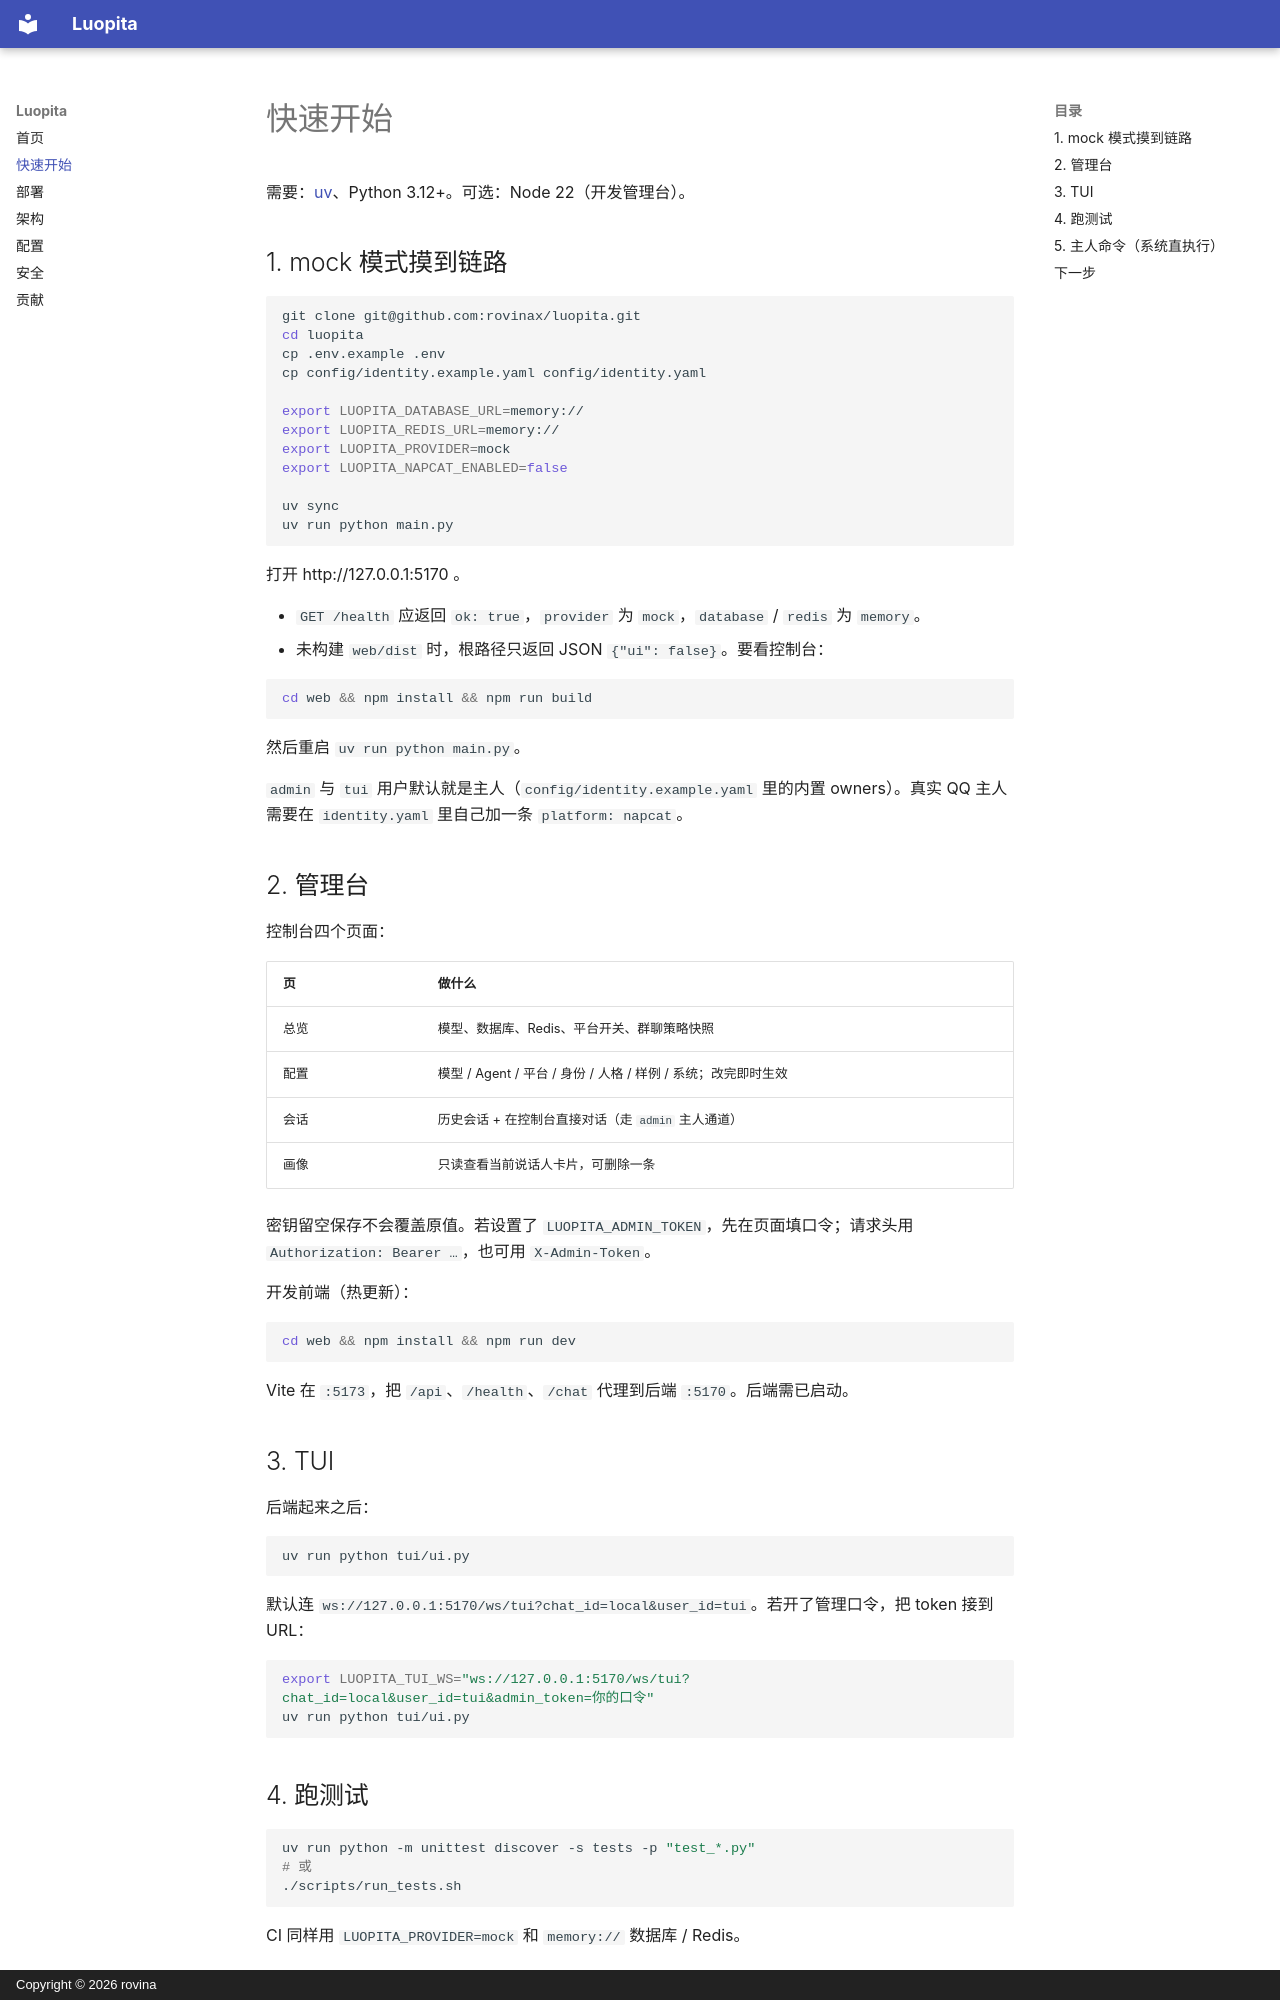

repository: rovinax/luopita · page: getting-started/index.html · generator: mkdocs · copyright: Copyright © 2026 rovina

# 快速开始

需要：[uv](https://github.com/astral-sh/uv)、Python 3.12+。可选：Node 22（开发管理台）。

## 1. mock 模式摸到链路

```bash
git clone git@github.com:rovinax/luopita.git
cd luopita
cp .env.example .env
cp config/identity.example.yaml config/identity.yaml

export LUOPITA_DATABASE_URL=memory://
export LUOPITA_REDIS_URL=memory://
export LUOPITA_PROVIDER=mock
export LUOPITA_NAPCAT_ENABLED=false

uv sync
uv run python main.py
```

打开 http://127.0.0.1:5170 。

- `GET /health` 应返回 `ok: true`，`provider` 为 `mock`，`database` / `redis` 为 `memory`。
- 未构建 `web/dist` 时，根路径只返回 JSON `{"ui": false}`。要看控制台：

```bash
cd web && npm install && npm run build
```

然后重启 `uv run python main.py`。

`admin` 与 `tui` 用户默认就是主人（`config/identity.example.yaml` 里的内置 owners）。真实 QQ 主人需要在 `identity.yaml` 里自己加一条 `platform: napcat`。

## 2. 管理台

控制台四个页面：

| 页 | 做什么 |
|----|--------|
| 总览 | 模型、数据库、Redis、平台开关、群聊策略快照 |
| 配置 | 模型 / Agent / 平台 / 身份 / 人格 / 样例 / 系统；改完即时生效 |
| 会话 | 历史会话 + 在控制台直接对话（走 `admin` 主人通道） |
| 画像 | 只读查看当前说话人卡片，可删除一条 |

密钥留空保存不会覆盖原值。若设置了 `LUOPITA_ADMIN_TOKEN`，先在页面填口令；请求头用 `Authorization: Bearer …`，也可用 `X-Admin-Token`。

开发前端（热更新）：

```bash
cd web && npm install && npm run dev
```

Vite 在 `:5173`，把 `/api`、`/health`、`/chat` 代理到后端 `:5170`。后端需已启动。

## 3. TUI

后端起来之后：

```bash
uv run python tui/ui.py
```

默认连 `ws://127.0.0.1:5170/ws/tui?chat_id=local&user_id=tui`。若开了管理口令，把 token 接到 URL：

```bash
export LUOPITA_TUI_WS="ws://127.0.0.1:5170/ws/tui?chat_id=local&user_id=tui&admin_token=你的口令"
uv run python tui/ui.py
```
